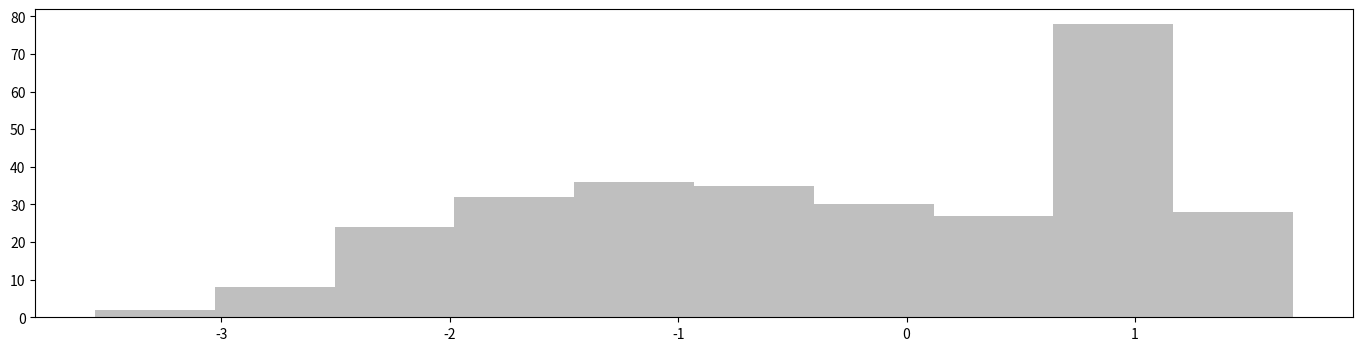

Write Python code to recreate this figure. (Note: this script raises an exception after producing the figure.)
import numpy as np
import matplotlib.pyplot as plt
from scipy.stats.distributions import norm

np.random.seed(0)
x = np.concatenate([norm(-1, 1.).rvs(200), norm(1, 0.3).rvs(100)])

# ヒストグラムで確認する
fig, ax = plt.subplots(figsize=(17, 4))
ax.hist(x, 10, fc='gray', histtype='stepfilled', alpha=0.5, normed=True)
ax.set_xlim(x.min()-1, x.max()+1)
plt.show()